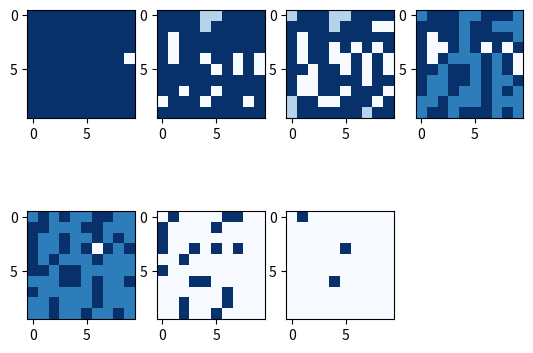

This figure's Python source:
import numpy as np
import matplotlib.pyplot as plt


class DisjointSet:
    def __init__(self, n):
        self.nodes = [i for i in range(n)]
        self.father_nodes = [i for i in range(n)]
        self.rank = [1]*n

    def find_root(self, node):
        root_tmp = self.father_nodes[node]
        while root_tmp != node:
            node = root_tmp
            root_tmp = self.father_nodes[node]
        return root_tmp

    def is_union(self, node1, node2):
        return self.find_root(node1) == self.find_root(node2)

    def union_by_rank(self, node1, node2):
        if node1 is None or node2 is None:
            return
        root1 = self.find_root(node1)
        root2 = self.find_root(node2)
        if root1 != root2:
            if self.rank[root1] < self.rank[root2]:
                self.father_nodes[root1] = root2
            elif self.rank[root1] > self.rank[root2]:
                self.father_nodes[root2] = root1
            else:
                self.father_nodes[root2] = root1
                self.rank[root1] += 1


class Percolation:
    ''' 2-Dimension Percolation '''
    def __init__(self, n):
        self.map = np.ones((n, n))
        self.connected_set = DisjointSet(n*n+2) # n*n and n*n+1 are respectively imaginary top and bottom
        self.n_visited = 0
        self.n = n
        self.dimension = 2

    def get_index(self, row, col):
        return row*self.n + col

    def visit(self, row, col):
        if not self.is_visited(row, col):
            self.n_visited += 1
            self.map[row, col] = 0

    def is_visited(self, row, col):
        return self.map[row, col] == 0

    def visit_neighbors(self, row, col):
        if self.is_visited(row, col):
            index = self.get_index(row, col)
            if row == 0:
                self.connected_set.union_by_rank(index, self.n*self.n)
            if row == self.n - 1:
                self.connected_set.union_by_rank(index, self.n*self.n+1)
            # adjacent_0 = [index-self.n, index+1, index+self.n, index-1]
            adjacent_0 = [[row-1, col], [row, col+1], [row+1, col], [row, col-1]]
            adjacent = [x for x in adjacent_0 if 0 <= x[0] < self.n and 0 <= x[1] < self.n]
            for x in adjacent:
                if self.is_visited(x[0], x[1]):
                    self.connected_set.union_by_rank(index, self.get_index(x[0], x[1]))

    def is_percolated(self):
        return self.connected_set.is_union(self.n*self.n, self.n*self.n+1)


class PercolationProcess:
    def __init__(self, n):
        self.lattice = Percolation(n)
        self.n_critical = 0

    # grow like random walks - another way where previous nodes can be visited twice or more times
    # def percolate(self):

    def get_critical_point(self):
        perm = np.random.permutation(self.lattice.n * self.lattice.n)
        for i in range(len(perm)):
            index = perm[i]
            row = index // self.lattice.n
            col = index % self.lattice.n
            self.lattice.visit(row, col)
            self.lattice.visit_neighbors(row, col)
            self.n_critical += 1
            if self.lattice.is_percolated():
                break
        return self.n_critical / (self.lattice.n * self.lattice.n)

    def percolate(self):
        l = self.lattice.n
        perm = np.random.permutation(l*l)
        for i in range(len(perm)):
            index = perm[i]
            row = index // l
            col = index % l
            self.lattice.visit(row, col)
            self.lattice.visit_neighbors(row, col)
            # every n/10 iterations plot a figure u
            if i % 16 == 0:
                figure = np.copy(self.lattice.map)
                for row in range(l):
                    for col in range(l):
                        if self.lattice.connected_set.is_union(row*l + col, l*l) \
                                or self.lattice.connected_set.is_union(row*l + col, l*l+1):
                            if self.lattice.is_percolated():
                                figure[row, col] = 0.7
                            else:
                                figure[row, col] = 0.3
                fig = plt.figure(1)
                pos = 240 + (i // 16) + 1
                ax = fig.add_subplot(pos)
                ax.imshow(figure, cmap='Blues')
        plt.show()

        return

    # def reset(self):


if __name__ == "__main__":

    n_l = 10
    n_iterations = 100

    probability_critical = 0

    i = 0
    while i < n_iterations:
        p = PercolationProcess(n_l)
        if i == 0:
            p.percolate()
        probability_critical += p.get_critical_point()
        i += 1

    print("The critical probability is")
    print(probability_critical/n_iterations)
